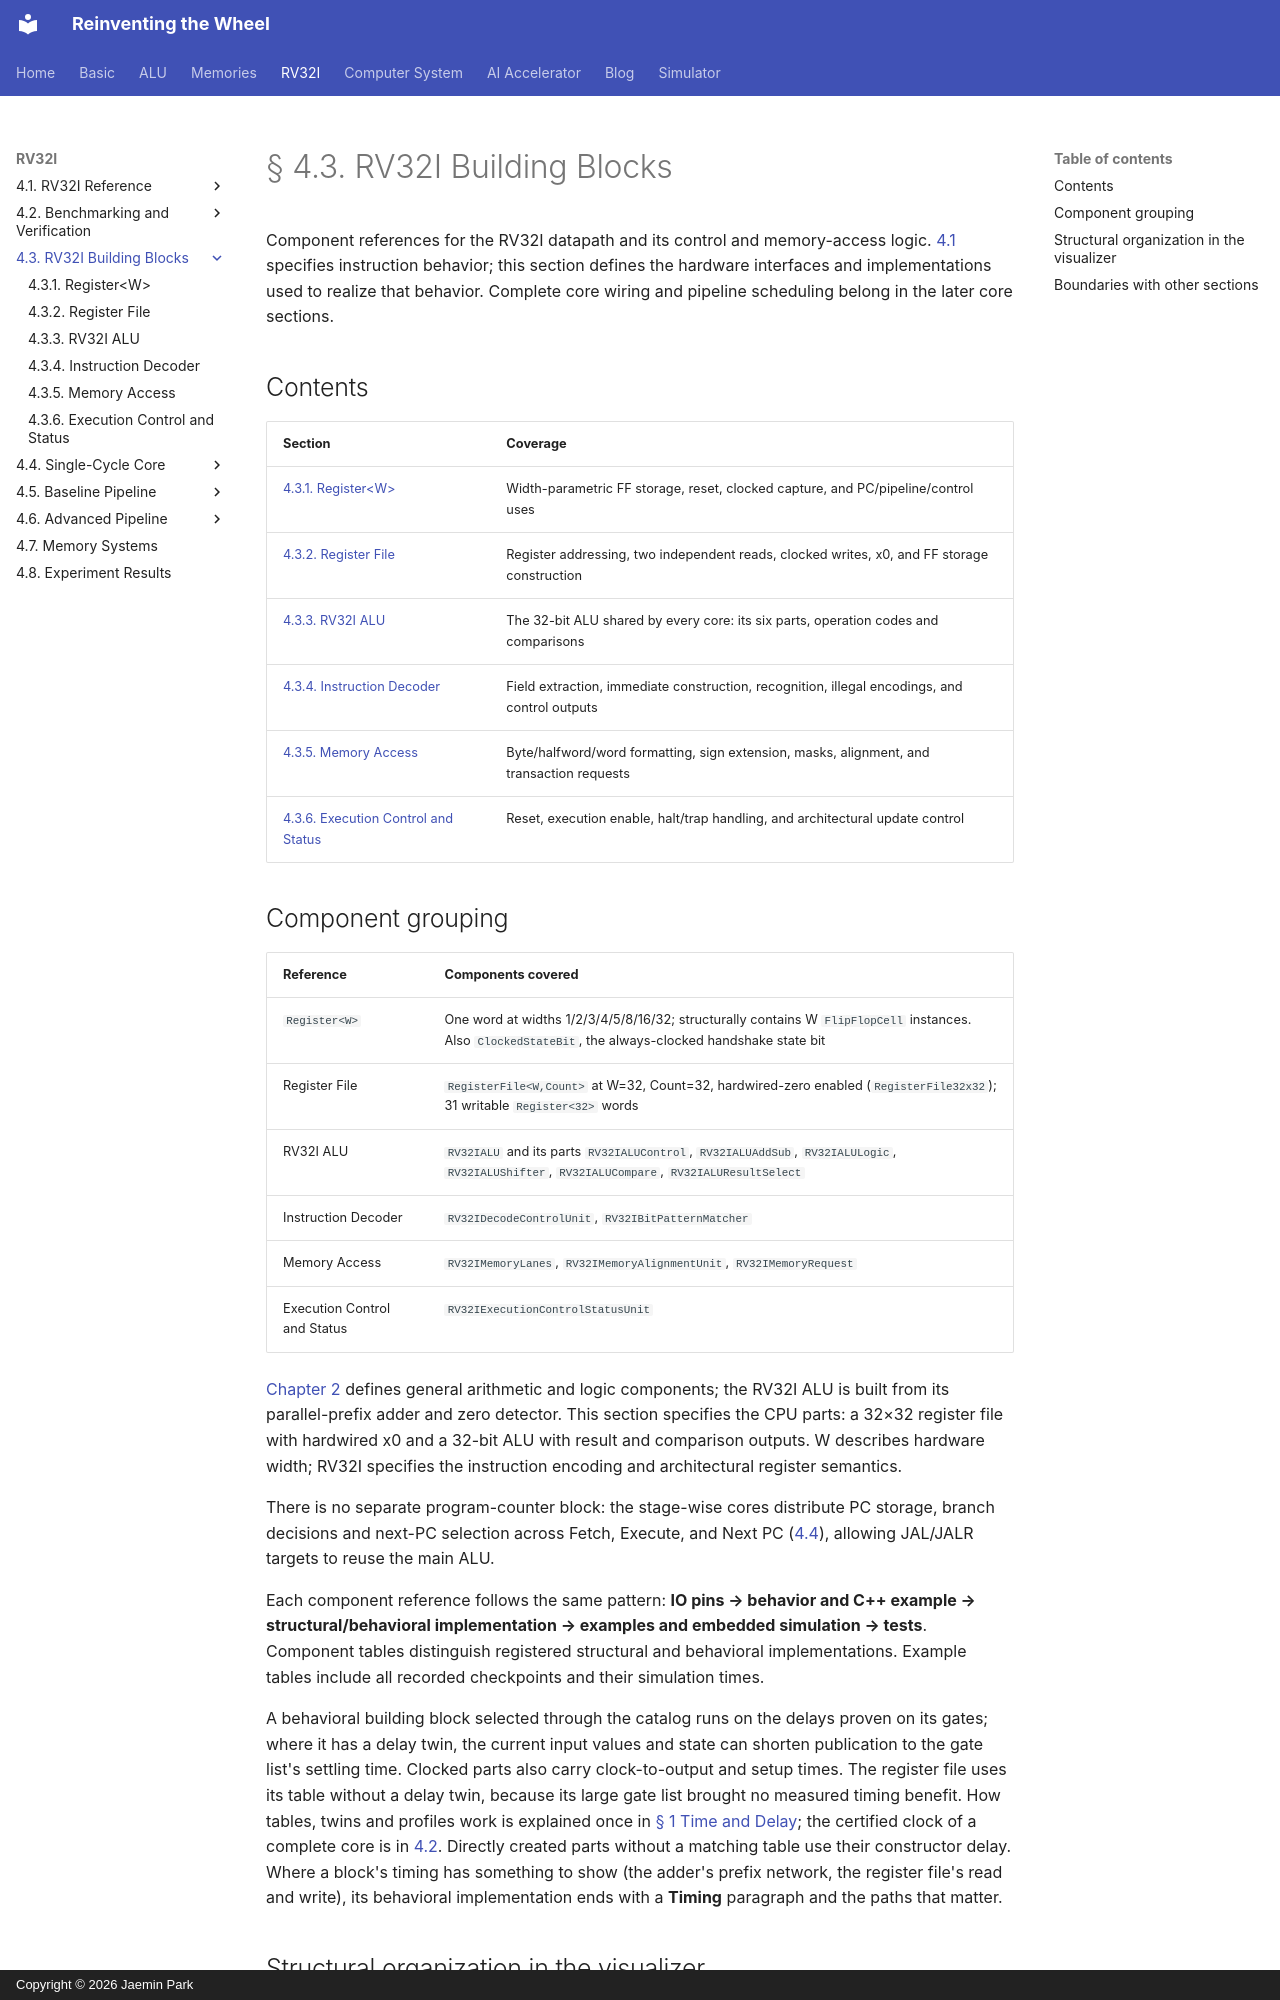

repository: arnold518/reinventing-the-wheel · page: rv32i/4.3/index.html · generator: mkdocs · copyright: Copyright © 2026 Jaemin Park

# § 4.3. RV32I Building Blocks

Component references for the RV32I datapath and its control and memory-access logic. [4.1](../4.1/index.md) specifies instruction behavior; this section defines the hardware interfaces and implementations used to realize that behavior. Complete core wiring and pipeline scheduling belong in the later core sections.

## Contents

| Section | Coverage |
| --- | --- |
| [4.3.1. Register&lt;W&gt;](register.md) | Width-parametric FF storage, reset, clocked capture, and PC/pipeline/control uses |
| [4.3.2. Register File](register-file.md) | Register addressing, two independent reads, clocked writes, x0, and FF storage construction |
| [4.3.3. RV32I ALU](alu.md) | The 32-bit ALU shared by every core: its six parts, operation codes and comparisons |
| [4.3.4. Instruction Decoder](instruction-decoder.md) | Field extraction, immediate construction, recognition, illegal encodings, and control outputs |
| [4.3.5. Memory Access](memory-access.md) | Byte/halfword/word formatting, sign extension, masks, alignment, and transaction requests |
| [4.3.6. Execution Control and Status](execution-status.md) | Reset, execution enable, halt/trap handling, and architectural update control |

## Component grouping

| Reference | Components covered |
| --- | --- |
| `Register<W>` | One word at widths 1/2/3/4/5/8/16/32; structurally contains W `FlipFlopCell` instances. Also `ClockedStateBit`, the always-clocked handshake state bit |
| Register File | `RegisterFile<W,Count>` at W=32, Count=32, hardwired-zero enabled (`RegisterFile32x32`); 31 writable `Register<32>` words |
| RV32I ALU | `RV32IALU` and its parts `RV32IALUControl`, `RV32IALUAddSub`, `RV32IALULogic`, `RV32IALUShifter`, `RV32IALUCompare`, `RV32IALUResultSelect` |
| Instruction Decoder | `RV32IDecodeControlUnit`, `RV32IBitPatternMatcher` |
| Memory Access | `RV32IMemoryLanes`, `RV32IMemoryAlignmentUnit`, `RV32IMemoryRequest` |
| Execution Control and Status | `RV32IExecutionControlStatusUnit` |

[Chapter 2](../../alu/2.1.md) defines general arithmetic and logic components; the RV32I ALU is built from its parallel-prefix adder and zero detector. This section specifies the CPU parts: a 32×32 register file with hardwired x0 and a 32-bit ALU with result and comparison outputs. W describes hardware width; RV32I specifies the instruction encoding and architectural register semantics.

There is no separate program-counter block: the stage-wise cores distribute PC storage, branch decisions and next-PC selection across Fetch, Execute, and Next PC ([4.4](../4.4/index.md)), allowing JAL/JALR targets to reuse the main ALU.

Each component reference follows the same pattern: **IO pins → behavior and C++ example → structural/behavioral implementation → examples and embedded simulation → tests**. Component tables distinguish registered structural and behavioral implementations. Example tables include all recorded checkpoints and their simulation times.

A behavioral building block selected through the catalog runs on the delays
proven on its gates; where it has a delay twin, the current input values and state can
shorten publication to the gate list's settling time. Clocked parts also carry
clock-to-output and setup times. The register file uses its table without a
delay twin, because its large gate list brought no measured timing benefit.
How tables, twins and profiles work is explained once in
[§ 1 Time and Delay](../../basic/1.2.md); the certified clock of a complete core
is in [4.2](../4.2/timing.md). Directly created parts without a matching table
use their constructor delay. Where a block's timing has something to show (the
adder's prefix network, the register file's read and write), its behavioral
implementation ends with a **Timing** paragraph and the paths that matter.
